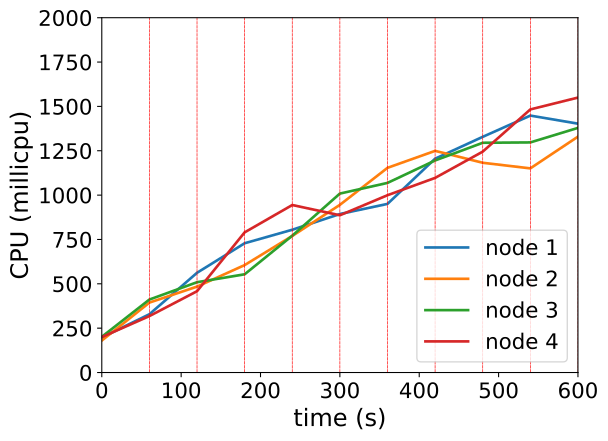

Data behind this chart, as committed beside it:
timestamp, ppgcc-m02_pod_amount, ppgcc-m02_memory, ppgcc-m02_cpu, ppgcc-m03_pod_amount, ppgcc-m03_memory, ppgcc-m03_cpu, ppgcc-m04_pod_amount, ppgcc-m04_memory, ppgcc-m04_cpu, ppgcc-m05_pod_amount, ppgcc-m05_memory, ppgcc-m05_cpu
0, 10, 1119388, 197478162, 10, 1107960, 180197976, 10, 1107348, 201410041, 10, 1109856, 199688314
60, 10, 1123876, 328556900, 10, 1116936, 394170472, 10, 1113420, 411432368, 10, 1115796, 318218134
120, 11, 1144996, 562191151, 9, 1108356, 484371539, 9, 1104840, 509051829, 11, 1134144, 458327965
180, 10, 1138660, 728680008, 9, 1112184, 605638142, 9, 1108140, 553732633, 12, 1154604, 790108288
240, 9, 1126780, 804859847, 10, 1130004, 769775982, 10, 1127544, 771289313, 11, 1146024, 944150990
300, 9, 1129156, 893541455, 11, 1147032, 945112899, 10, 1132560, 1008705795, 10, 1134012, 886391344
360, 10, 1145788, 950472636, 11, 1154160, 1153744711, 9, 1124112, 1068830833, 10, 1135200, 999489559
420, 11, 1164532, 1205375680, 10, 1138848, 1249478426, 9, 1125168, 1195374401, 10, 1137576, 1097069110
480, 11, 1168756, 1328533699, 9, 1125252, 1182292929, 9, 1128204, 1294987199, 11, 1157640, 1245090364
540, 10, 1158988, 1448238500, 10, 1141752, 1150706419, 9, 1128072, 1297044514, 11, 1159620, 1483101625
600, 9, 1144996, 1402696615, 11, 1163532, 1329613039, 9, 1131240, 1378927807, 11, 1162920, 1549827646
